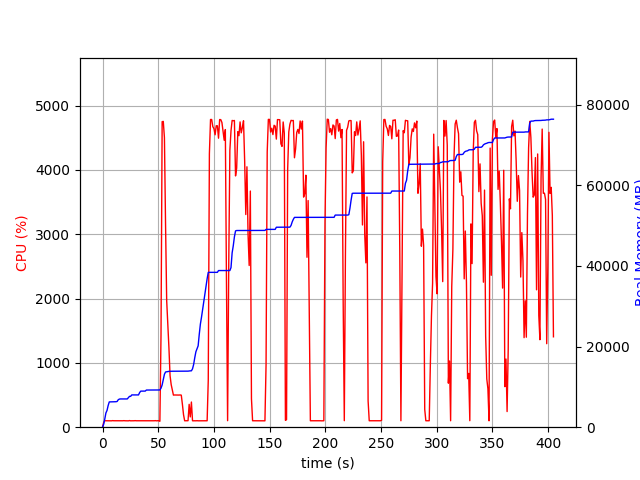

Data behind this chart, as committed beside it:
elapsed_time, nproc, cpu, mem_real, mem_virtual
4.38690185546875e-05, 1, 0.0, 8.996, 3186
1.006, 1, 74.5, 749.1, 1688
2.013, 1, 100.3, 2039, 3656
3.021, 1, 100.3, 3533, 6536
4.028, 1, 99.3, 4161, 6786
5.036, 1, 100.2, 5373, 8578
6.043, 1, 100.2, 6269, 10738
7.051, 1, 99.3, 6279, 10738
8.057, 1, 99.3, 6293, 10738
9.065, 1, 102.2, 6305, 10738
10.07, 1, 100.3, 6305, 10738
11.08, 1, 100.2, 6321, 10738
12.09, 1, 101.2, 6321, 10738
13.1, 1, 99.1, 6383, 10750
14.11, 1, 101.0, 6811, 10750
15.12, 1, 100.0, 6973, 10750
16.13, 1, 100.0, 7005, 10750
17.14, 1, 99.9, 7005, 10750
18.15, 1, 100.0, 7005, 10750
19.16, 1, 102.1, 7005, 10750
20.17, 1, 100.1, 7005, 10750
21.17, 1, 100.0, 7005, 10750
22.18, 1, 101.1, 7005, 10750
23.19, 1, 98.9, 7325, 10750
24.2, 1, 103.1, 7647, 10750
25.21, 1, 99.1, 7647, 10750
26.22, 1, 100.0, 8003, 13310
27.23, 1, 100.0, 8003, 13310
28.24, 1, 100.0, 8003, 13310
29.25, 1, 102.0, 8003, 13310
30.26, 1, 100.1, 8003, 13310
31.27, 1, 100.1, 8003, 13310
32.28, 1, 100.0, 8003, 13310
33.29, 1, 100.1, 8587, 13310
34.3, 1, 100.0, 8943, 13310
35.31, 1, 100.1, 8949, 13310
36.32, 1, 100.1, 8949, 13310
37.33, 1, 101.1, 8955, 13310
38.34, 1, 100.1, 8955, 13310
39.35, 1, 100.1, 9211, 13310
40.36, 1, 101.0, 9211, 13310
41.36, 1, 100.1, 9211, 13310
42.37, 1, 101.1, 9215, 13310
43.38, 1, 100.0, 9217, 13310
44.39, 1, 100.0, 9217, 13310
45.4, 1, 100.1, 9217, 13310
46.41, 1, 100.0, 9217, 13310
47.42, 1, 102.0, 9217, 13310
48.43, 1, 99.0, 9217, 13310
49.44, 1, 101.0, 9217, 13310
50.45, 1, 100.9, 9217, 13310
51.46, 2, 92.1, 9232, 16501
52.47, 1, 1424, 9673, 17090
53.5, 1, 4751, 10490, 17951
54.52, 1, 4755, 11802, 19413
55.55, 1, 4502, 13123, 20875
56.56, 1, 3144, 13691, 21429
57.57, 1, 1969, 13753, 21461
58.58, 1, 1607, 13793, 21485
59.59, 1, 1234, 13845, 21573
... 340 more rows
